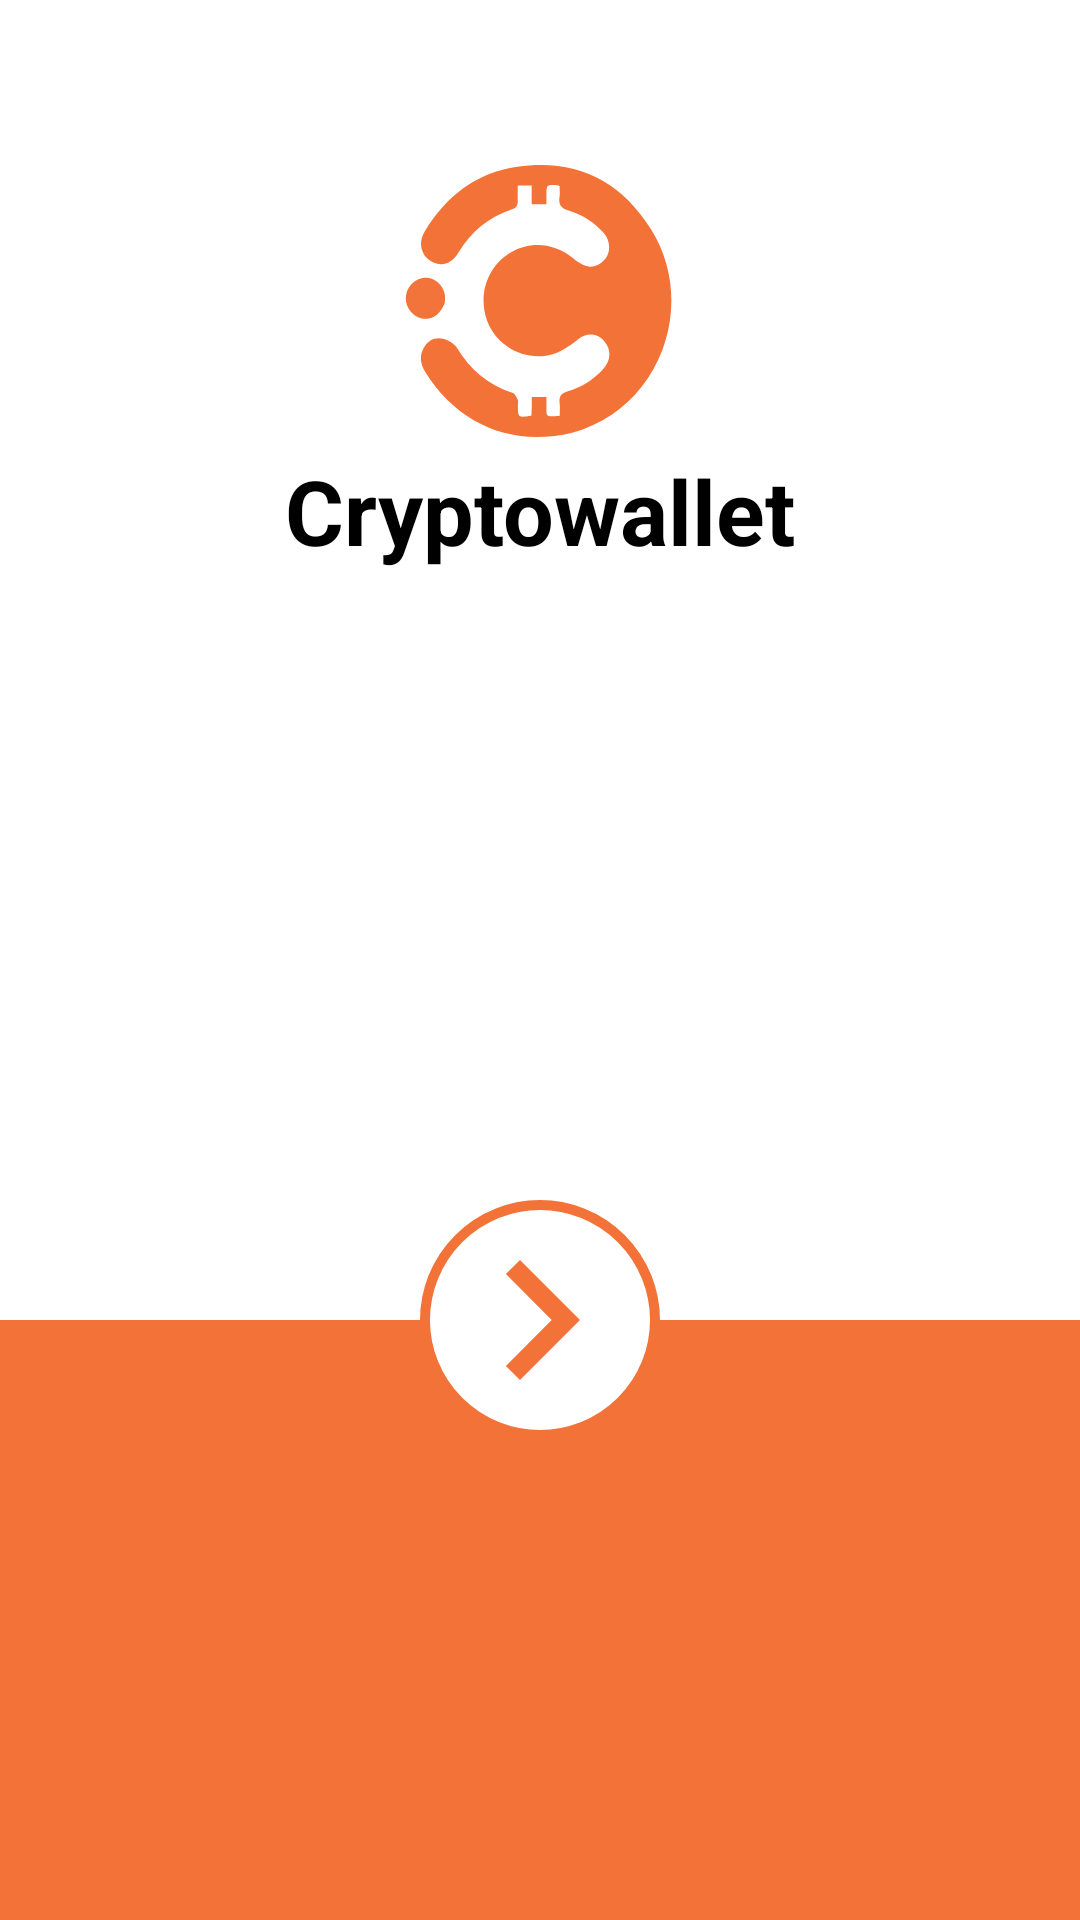

Android layout source for this screen:
<!-- AndroidManifest.xml: application theme Theme.CryptoWallet -->
<!-- res/layout/fragment_start.xml -->
<?xml version="1.0" encoding="utf-8"?>
<androidx.constraintlayout.widget.ConstraintLayout xmlns:android="http://schemas.android.com/apk/res/android"
    xmlns:app="http://schemas.android.com/apk/res-auto"
    xmlns:tools="http://schemas.android.com/tools"
    android:layout_width="match_parent"
    android:layout_height="match_parent"
    tools:context=".ui.start.StartFragment">

    


    <ImageView
        android:id="@+id/imageView"
        android:layout_width="match_parent"
        android:layout_height="200dp"
        android:src="@drawable/start_menu_bottom"
        app:layout_constraintBottom_toBottomOf="parent"
        app:layout_constraintEnd_toEndOf="parent" />

    <ImageView
        android:id="@+id/imageView2"
        android:layout_width="100dp"
        android:layout_height="100dp"
        android:layout_marginTop="50dp"
        android:src="@drawable/applicationframehost_7xxa3nmb1g_adobe_express__1_"
        app:layout_constraintEnd_toEndOf="parent"
        app:layout_constraintStart_toStartOf="parent"
        app:layout_constraintTop_toTopOf="parent" />

    <TextView
        android:layout_width="wrap_content"
        android:layout_height="wrap_content"
        android:text="Cryptowallet"
        android:textAppearance="@style/MaterialAlertDialog.Material3.Title.Text.CenterStacked"
        android:textSize="30sp"
        android:textStyle="bold"
        app:layout_constraintEnd_toEndOf="parent"
        app:layout_constraintStart_toStartOf="parent"
        app:layout_constraintTop_toBottomOf="@+id/imageView2" />

    <ImageView
        android:id="@+id/start_button"
        android:layout_width="80dp"
        android:layout_height="80dp"
        android:src="@drawable/start_menu_button"
        app:layout_constraintBottom_toTopOf="@+id/imageView"
        app:layout_constraintEnd_toEndOf="parent"
        app:layout_constraintStart_toStartOf="parent"
        app:layout_constraintTop_toTopOf="@+id/imageView" />


</androidx.constraintlayout.widget.ConstraintLayout>
<!-- resources referenced by this layout -->
<resources>
  <!-- drawable applicationframehost_7xxa3nmb1g_adobe_express__1_: vector/xml drawable (drawable, 2313 chars, omitted) -->
  <!-- drawable start_menu_bottom (drawable) -->
  <?xml version="1.0" encoding="utf-8"?>
  
  <layer-list xmlns:android="http://schemas.android.com/apk/res/android">
      
      <item>
          <shape android:shape="rectangle">
              <solid android:color="#F37238" />
          </shape>
      </item>
  
      
      <item android:top="20dp">
          <shape android:shape="rectangle">
              <solid android:color="#FFFFFF" />
          </shape>
      </item>
  
      
      <item
          android:top="-20dp"
          android:right="-20dp"
          android:left="-20dp">
          <shape android:shape="rectangle">
              <solid android:color="#F37238" />
              <corners android:topLeftRadius="20dp"
                  android:topRightRadius="20dp" />
          </shape>
      </item>
  </layer-list>
  <!-- drawable start_menu_button (drawable) -->
  <?xml version="1.0" encoding="utf-8"?>
  
  <layer-list xmlns:android="http://schemas.android.com/apk/res/android">
      <item>
          <shape android:shape="oval">
              <solid android:color="#FFFFFF" />
              <stroke
                  android:color="@color/orange"
                  android:width="1dp" />
          </shape>
      </item>
      <item
          android:drawable="@drawable/baseline_expand_more_24"
          android:gravity="center" />
  </layer-list>
  <style name="Theme.CryptoWallet" parent="Theme.MaterialComponents.DayNight.NoActionBar">
          
          <item name="colorPrimary">@color/purple_500</item>
          <item name="colorPrimaryVariant">@color/purple_700</item>
          <item name="colorOnPrimary">@color/white</item>
          
          <item name="colorSecondary">@color/teal_200</item>
          <item name="colorSecondaryVariant">@color/teal_700</item>
          <item name="colorOnSecondary">@color/black</item>
          
          <item name="android:statusBarColor">?attr/colorPrimaryVariant</item>
          
      </style>
  <color name="orange">#F37238</color>
  <!-- drawable baseline_expand_more_24 (drawable) -->
  <vector
      xmlns:android="http://schemas.android.com/apk/res/android"
      android:width="24dp"
      android:height="24dp"
      android:viewportWidth="24"
      android:viewportHeight="24"
      android:tint="@color/orange">
  
      <group
          android:rotation="270"
          android:pivotX="12"
          android:pivotY="12">
  
          <path
              android:fillColor="@android:color/white"
              android:pathData="M16.59,8.59L12,13.17 7.41,8.59 6,10l6,6 6,-6z" />
      </group>
  </vector>
  <color name="purple_500">#FF6200EE</color>
  <color name="purple_700">#FF3700B3</color>
  <color name="white">#FFFFFFFF</color>
  <color name="teal_200">#FF03DAC5</color>
  <color name="teal_700">#FF018786</color>
  <color name="black">#FF000000</color>
</resources>
